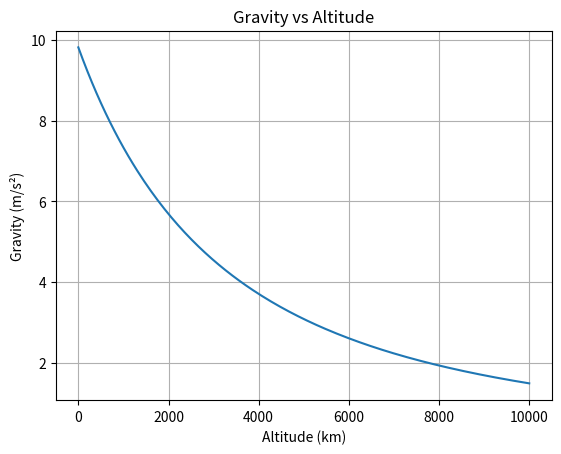

Here is the Python script that generated this plot:
import numpy as np
import matplotlib.pyplot as plt

G = 6.67430e-11
M = 5.972e24
R = 6.371e6

altitude_km = np.linspace(0, 10000, 200)

altitude_m = altitude_km * 1000

r = R + altitude_m

gravity = G * M / r**2

plt.plot(altitude_km, gravity)

plt.title("Gravity vs Altitude")
plt.xlabel("Altitude (km)")
plt.ylabel("Gravity (m/s²)")

plt.grid(True)

plt.show()
